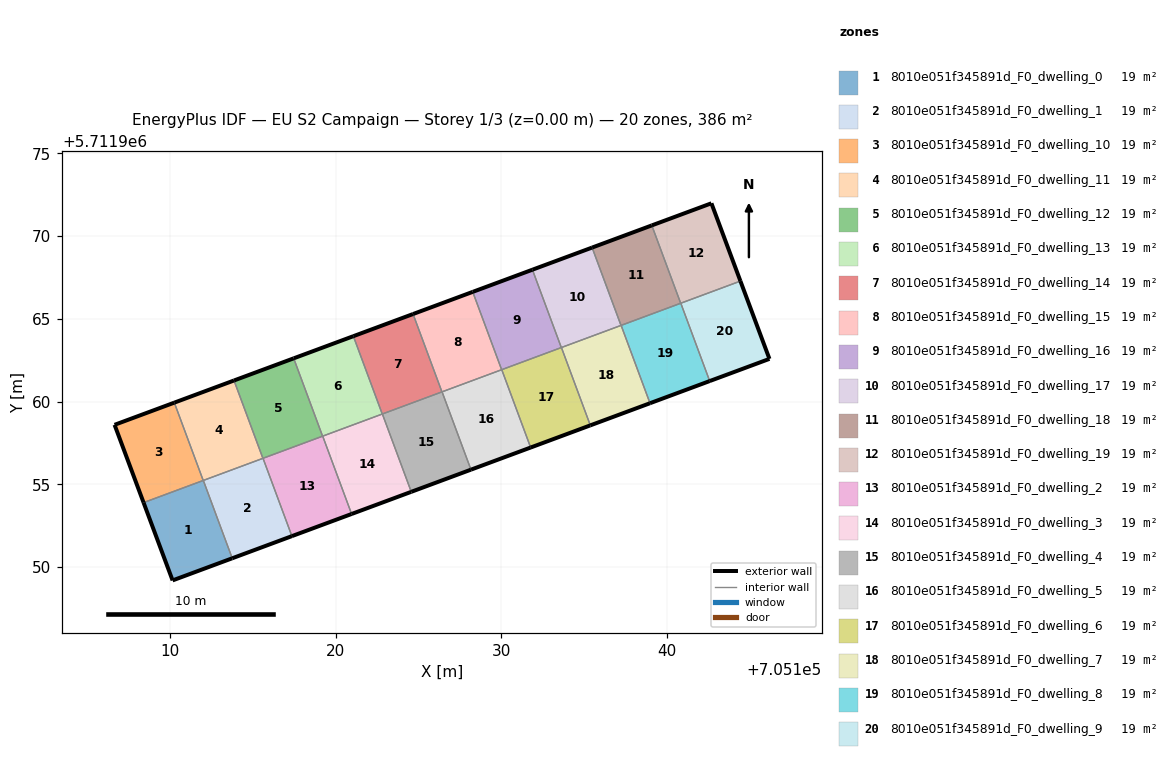
=== STOREY PLAN SPEC (per zone: floor XY polygon, exterior-wall plan segments, windows/doors) ===
zone 1: 8010e051f345891d_F0_dwelling_0  (19.3 m²)
  floor: (705113.74, 5711950.53) (705111.99, 5711955.23) (705108.38, 5711953.89) (705110.14, 5711949.19)
  exterior wall: (705113.74, 5711950.53) – (705110.14, 5711949.19)  [3.8 m]
  exterior wall: (705110.14, 5711949.19) – (705108.38, 5711953.89)  [5.0 m]
  interior walls: 2
zone 2: 8010e051f345891d_F0_dwelling_1  (19.3 m²)
  floor: (705117.34, 5711951.87) (705115.60, 5711956.57) (705111.99, 5711955.23) (705113.74, 5711950.53)
  exterior wall: (705117.34, 5711951.87) – (705113.74, 5711950.53)  [3.8 m]
  interior walls: 3
zone 3: 8010e051f345891d_F0_dwelling_10  (19.3 m²)
  floor: (705111.99, 5711955.23) (705110.24, 5711959.93) (705106.63, 5711958.59) (705108.38, 5711953.89)
  exterior wall: (705108.38, 5711953.89) – (705106.63, 5711958.59)  [5.0 m]
  exterior wall: (705106.63, 5711958.59) – (705110.24, 5711959.93)  [3.9 m]
  interior walls: 2
zone 4: 8010e051f345891d_F0_dwelling_11  (19.3 m²)
  floor: (705115.59, 5711956.57) (705113.85, 5711961.27) (705110.24, 5711959.93) (705111.99, 5711955.23)
  exterior wall: (705110.24, 5711959.93) – (705113.85, 5711961.27)  [3.8 m]
  interior walls: 3
zone 5: 8010e051f345891d_F0_dwelling_12  (19.3 m²)
  floor: (705119.20, 5711957.91) (705117.45, 5711962.61) (705113.85, 5711961.27) (705115.59, 5711956.57)
  exterior wall: (705113.85, 5711961.27) – (705117.45, 5711962.61)  [3.8 m]
  interior walls: 3
zone 6: 8010e051f345891d_F0_dwelling_13  (19.3 m²)
  floor: (705122.81, 5711959.25) (705121.06, 5711963.95) (705117.45, 5711962.61) (705119.20, 5711957.91)
  exterior wall: (705117.45, 5711962.61) – (705121.06, 5711963.95)  [3.8 m]
  interior walls: 3
zone 7: 8010e051f345891d_F0_dwelling_14  (19.3 m²)
  floor: (705126.41, 5711960.58) (705124.67, 5711965.29) (705121.06, 5711963.95) (705122.81, 5711959.25)
  exterior wall: (705121.06, 5711963.95) – (705124.67, 5711965.29)  [3.8 m]
  interior walls: 3
zone 8: 8010e051f345891d_F0_dwelling_15  (19.3 m²)
  floor: (705130.02, 5711961.92) (705128.27, 5711966.63) (705124.67, 5711965.29) (705126.41, 5711960.58)
  exterior wall: (705124.67, 5711965.29) – (705128.27, 5711966.63)  [3.8 m]
  interior walls: 3
zone 9: 8010e051f345891d_F0_dwelling_16  (19.3 m²)
  floor: (705133.62, 5711963.26) (705131.88, 5711967.96) (705128.27, 5711966.63) (705130.02, 5711961.92)
  exterior wall: (705128.27, 5711966.63) – (705131.88, 5711967.96)  [3.8 m]
  interior walls: 3
zone 10: 8010e051f345891d_F0_dwelling_17  (19.3 m²)
  floor: (705137.23, 5711964.60) (705135.48, 5711969.30) (705131.88, 5711967.96) (705133.62, 5711963.26)
  exterior wall: (705131.88, 5711967.96) – (705135.48, 5711969.30)  [3.8 m]
  interior walls: 3
zone 11: 8010e051f345891d_F0_dwelling_18  (19.3 m²)
  floor: (705140.84, 5711965.94) (705139.09, 5711970.64) (705135.48, 5711969.30) (705137.23, 5711964.60)
  exterior wall: (705135.48, 5711969.30) – (705139.09, 5711970.64)  [3.8 m]
  interior walls: 3
zone 12: 8010e051f345891d_F0_dwelling_19  (19.3 m²)
  floor: (705144.45, 5711967.28) (705142.69, 5711971.98) (705139.09, 5711970.64) (705140.84, 5711965.94)
  exterior wall: (705142.69, 5711971.98) – (705144.45, 5711967.28)  [5.0 m]
  exterior wall: (705139.09, 5711970.64) – (705142.69, 5711971.98)  [3.8 m]
  interior walls: 2
zone 13: 8010e051f345891d_F0_dwelling_2  (19.3 m²)
  floor: (705120.95, 5711953.21) (705119.21, 5711957.91) (705115.60, 5711956.57) (705117.34, 5711951.87)
  exterior wall: (705120.95, 5711953.21) – (705117.34, 5711951.87)  [3.8 m]
  interior walls: 3
zone 14: 8010e051f345891d_F0_dwelling_3  (19.3 m²)
  floor: (705124.56, 5711954.54) (705122.81, 5711959.25) (705119.21, 5711957.91) (705120.95, 5711953.21)
  exterior wall: (705124.56, 5711954.54) – (705120.95, 5711953.21)  [3.8 m]
  interior walls: 3
zone 15: 8010e051f345891d_F0_dwelling_4  (19.3 m²)
  floor: (705128.16, 5711955.88) (705126.42, 5711960.59) (705122.81, 5711959.25) (705124.56, 5711954.54)
  exterior wall: (705128.16, 5711955.88) – (705124.56, 5711954.54)  [3.8 m]
  interior walls: 3
zone 16: 8010e051f345891d_F0_dwelling_5  (19.3 m²)
  floor: (705131.77, 5711957.22) (705130.03, 5711961.92) (705126.42, 5711960.59) (705128.16, 5711955.88)
  exterior wall: (705131.77, 5711957.22) – (705128.16, 5711955.88)  [3.8 m]
  interior walls: 3
zone 17: 8010e051f345891d_F0_dwelling_6  (19.3 m²)
  floor: (705135.38, 5711958.56) (705133.63, 5711963.26) (705130.03, 5711961.92) (705131.77, 5711957.22)
  exterior wall: (705135.38, 5711958.56) – (705131.77, 5711957.22)  [3.8 m]
  interior walls: 3
zone 18: 8010e051f345891d_F0_dwelling_7  (19.3 m²)
  floor: (705138.98, 5711959.90) (705137.24, 5711964.60) (705133.63, 5711963.26) (705135.38, 5711958.56)
  exterior wall: (705138.98, 5711959.90) – (705135.38, 5711958.56)  [3.8 m]
  interior walls: 3
zone 19: 8010e051f345891d_F0_dwelling_8  (19.3 m²)
  floor: (705142.59, 5711961.24) (705140.84, 5711965.94) (705137.24, 5711964.60) (705138.98, 5711959.90)
  exterior wall: (705142.59, 5711961.24) – (705138.98, 5711959.90)  [3.8 m]
  interior walls: 3
zone 20: 8010e051f345891d_F0_dwelling_9  (19.3 m²)
  floor: (705146.20, 5711962.58) (705144.45, 5711967.28) (705140.84, 5711965.94) (705142.59, 5711961.24)
  exterior wall: (705144.45, 5711967.28) – (705146.20, 5711962.58)  [5.0 m]
  exterior wall: (705146.20, 5711962.58) – (705142.59, 5711961.24)  [3.9 m]
  interior walls: 2

=== DERIVED (storey summary) ===
Building: EU S2 Campaign
Storey: 1 of 3  (floor level z = 0.00 m)
Storey gross floor area: 386.0 m²
Zones on this storey: 20
  - 8010e051f345891d_F0_dwelling_0: floor 19.3 m²; exterior wall 8.9 m (26.6 m²); WWR 0.0%
  - 8010e051f345891d_F0_dwelling_1: floor 19.3 m²; exterior wall 3.8 m (11.5 m²); WWR 0.0%
  - 8010e051f345891d_F0_dwelling_10: floor 19.3 m²; exterior wall 8.9 m (26.6 m²); WWR 0.0%
  - 8010e051f345891d_F0_dwelling_11: floor 19.3 m²; exterior wall 3.8 m (11.5 m²); WWR 0.0%
  - 8010e051f345891d_F0_dwelling_12: floor 19.3 m²; exterior wall 3.8 m (11.5 m²); WWR 0.0%
  - 8010e051f345891d_F0_dwelling_13: floor 19.3 m²; exterior wall 3.8 m (11.5 m²); WWR 0.0%
  - 8010e051f345891d_F0_dwelling_14: floor 19.3 m²; exterior wall 3.8 m (11.5 m²); WWR 0.0%
  - 8010e051f345891d_F0_dwelling_15: floor 19.3 m²; exterior wall 3.8 m (11.5 m²); WWR 0.0%
  - 8010e051f345891d_F0_dwelling_16: floor 19.3 m²; exterior wall 3.8 m (11.5 m²); WWR 0.0%
  - 8010e051f345891d_F0_dwelling_17: floor 19.3 m²; exterior wall 3.8 m (11.5 m²); WWR 0.0%
  - 8010e051f345891d_F0_dwelling_18: floor 19.3 m²; exterior wall 3.8 m (11.5 m²); WWR 0.0%
  - 8010e051f345891d_F0_dwelling_19: floor 19.3 m²; exterior wall 8.9 m (26.6 m²); WWR 0.0%
  - 8010e051f345891d_F0_dwelling_2: floor 19.3 m²; exterior wall 3.8 m (11.5 m²); WWR 0.0%
  - 8010e051f345891d_F0_dwelling_3: floor 19.3 m²; exterior wall 3.8 m (11.5 m²); WWR 0.0%
  - 8010e051f345891d_F0_dwelling_4: floor 19.3 m²; exterior wall 3.8 m (11.5 m²); WWR 0.0%
  - 8010e051f345891d_F0_dwelling_5: floor 19.3 m²; exterior wall 3.8 m (11.5 m²); WWR 0.0%
  - 8010e051f345891d_F0_dwelling_6: floor 19.3 m²; exterior wall 3.8 m (11.5 m²); WWR 0.0%
  - 8010e051f345891d_F0_dwelling_7: floor 19.3 m²; exterior wall 3.8 m (11.5 m²); WWR 0.0%
  - 8010e051f345891d_F0_dwelling_8: floor 19.3 m²; exterior wall 3.8 m (11.5 m²); WWR 0.0%
  - 8010e051f345891d_F0_dwelling_9: floor 19.3 m²; exterior wall 8.9 m (26.6 m²); WWR 0.0%
Zone adjacency (shared interzone walls):
  - 8010e051f345891d_F0_dwelling_0 ↔ 8010e051f345891d_F0_dwelling_1
  - 8010e051f345891d_F0_dwelling_0 ↔ 8010e051f345891d_F0_dwelling_10
  - 8010e051f345891d_F0_dwelling_1 ↔ 8010e051f345891d_F0_dwelling_11
  - 8010e051f345891d_F0_dwelling_1 ↔ 8010e051f345891d_F0_dwelling_2
  - 8010e051f345891d_F0_dwelling_10 ↔ 8010e051f345891d_F0_dwelling_11
  - 8010e051f345891d_F0_dwelling_11 ↔ 8010e051f345891d_F0_dwelling_12
  - 8010e051f345891d_F0_dwelling_12 ↔ 8010e051f345891d_F0_dwelling_13
  - 8010e051f345891d_F0_dwelling_12 ↔ 8010e051f345891d_F0_dwelling_2
  - 8010e051f345891d_F0_dwelling_13 ↔ 8010e051f345891d_F0_dwelling_14
  - 8010e051f345891d_F0_dwelling_13 ↔ 8010e051f345891d_F0_dwelling_3
  - 8010e051f345891d_F0_dwelling_14 ↔ 8010e051f345891d_F0_dwelling_15
  - 8010e051f345891d_F0_dwelling_14 ↔ 8010e051f345891d_F0_dwelling_4
  - 8010e051f345891d_F0_dwelling_15 ↔ 8010e051f345891d_F0_dwelling_16
  - 8010e051f345891d_F0_dwelling_15 ↔ 8010e051f345891d_F0_dwelling_5
  - 8010e051f345891d_F0_dwelling_16 ↔ 8010e051f345891d_F0_dwelling_17
  - 8010e051f345891d_F0_dwelling_16 ↔ 8010e051f345891d_F0_dwelling_6
  - 8010e051f345891d_F0_dwelling_17 ↔ 8010e051f345891d_F0_dwelling_18
  - 8010e051f345891d_F0_dwelling_17 ↔ 8010e051f345891d_F0_dwelling_7
  - 8010e051f345891d_F0_dwelling_18 ↔ 8010e051f345891d_F0_dwelling_19
  - 8010e051f345891d_F0_dwelling_18 ↔ 8010e051f345891d_F0_dwelling_8
  - 8010e051f345891d_F0_dwelling_19 ↔ 8010e051f345891d_F0_dwelling_9
  - 8010e051f345891d_F0_dwelling_2 ↔ 8010e051f345891d_F0_dwelling_3
  - 8010e051f345891d_F0_dwelling_3 ↔ 8010e051f345891d_F0_dwelling_4
  - 8010e051f345891d_F0_dwelling_4 ↔ 8010e051f345891d_F0_dwelling_5
  - 8010e051f345891d_F0_dwelling_5 ↔ 8010e051f345891d_F0_dwelling_6
  - 8010e051f345891d_F0_dwelling_6 ↔ 8010e051f345891d_F0_dwelling_7
  - 8010e051f345891d_F0_dwelling_7 ↔ 8010e051f345891d_F0_dwelling_8
  - 8010e051f345891d_F0_dwelling_8 ↔ 8010e051f345891d_F0_dwelling_9